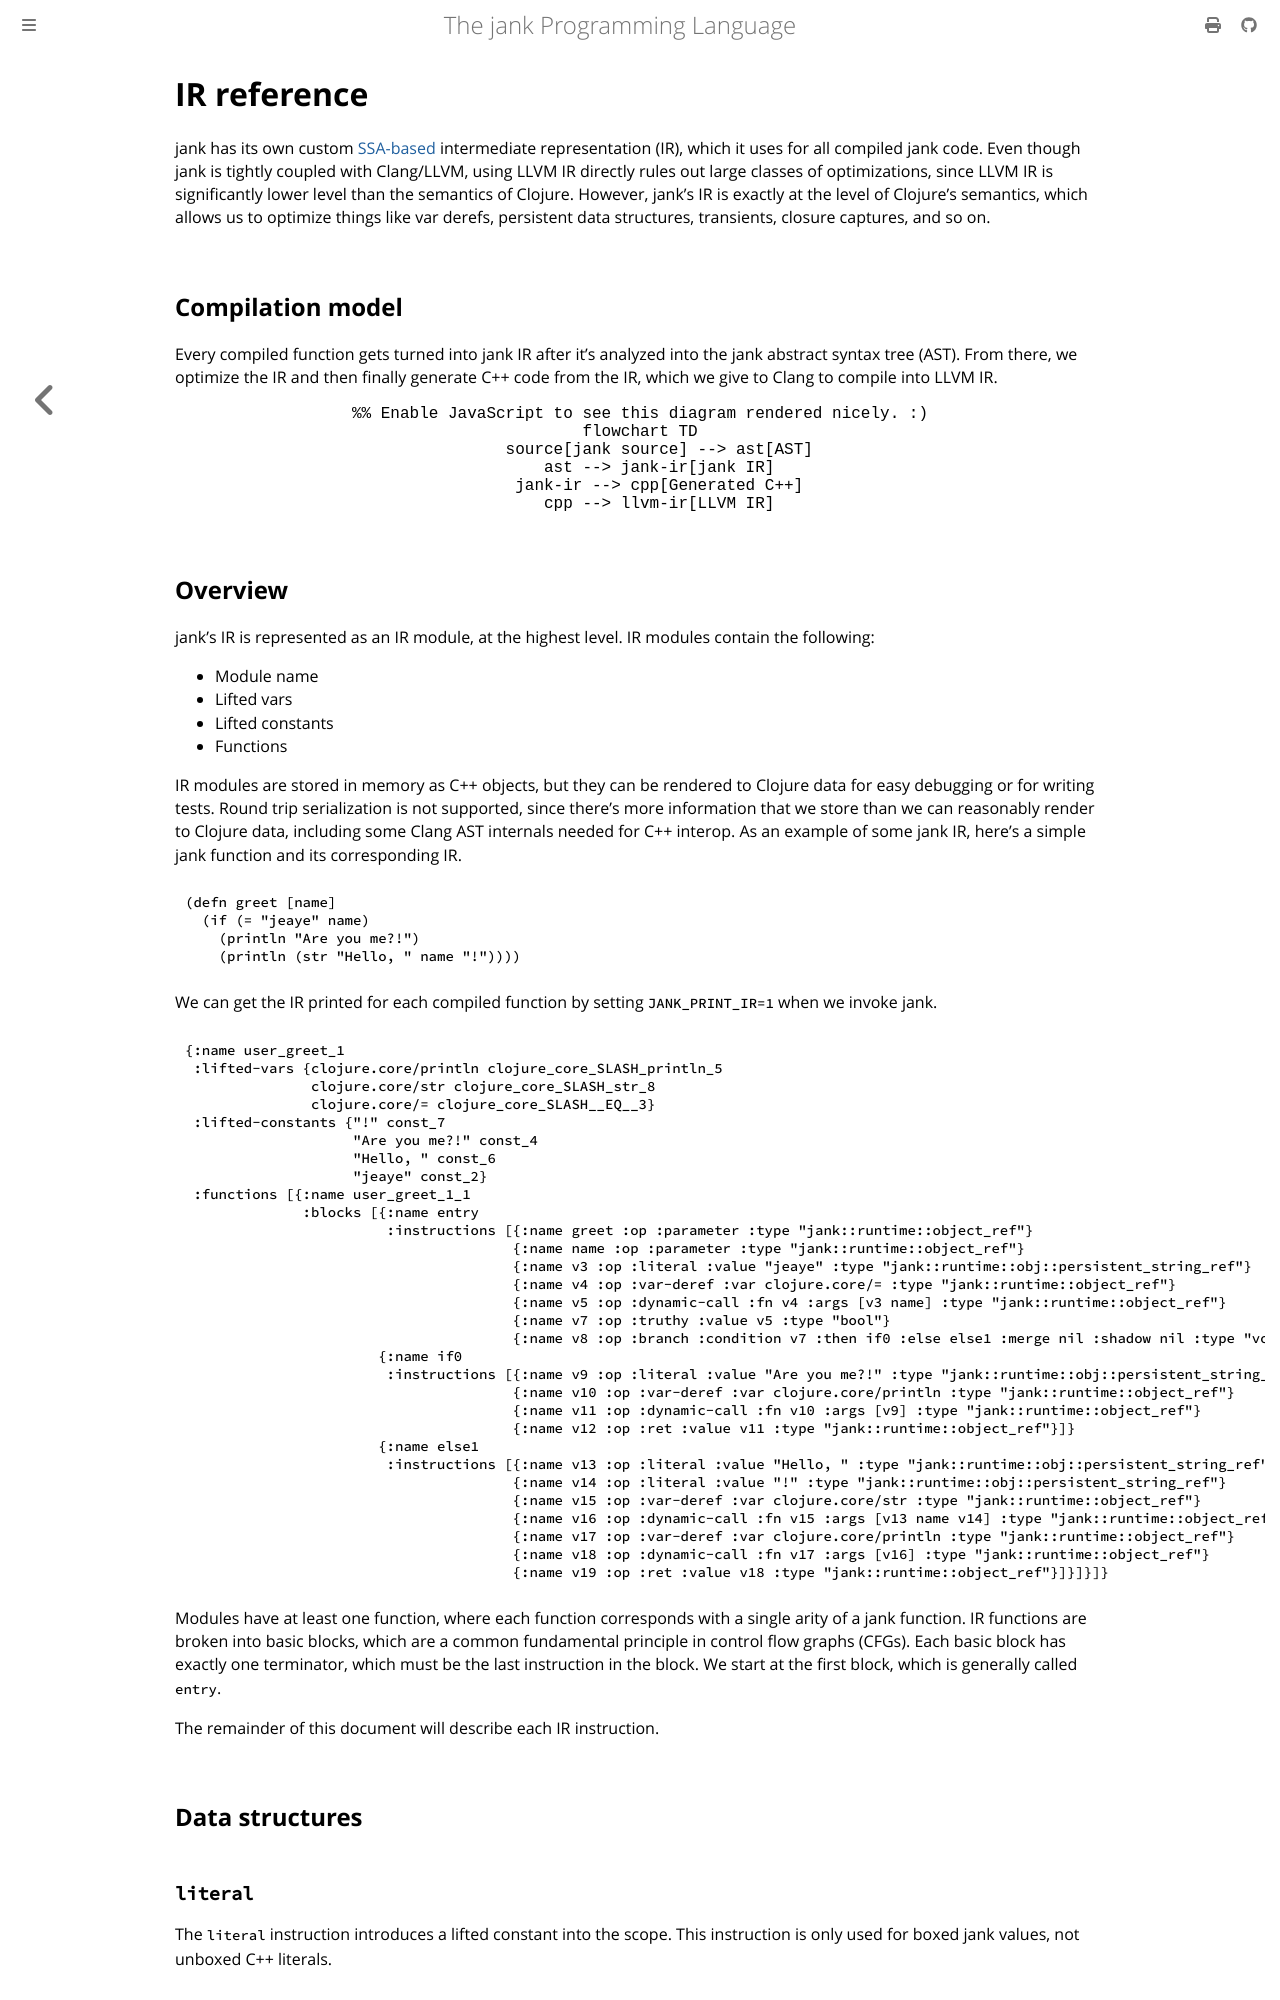

repository: jank-lang/jank · page: dev/ir.html · generator: mdbook

# IR reference
jank has its own custom
[SSA-based](https://en.wikipedia.org/wiki/Static_single-assignment_form) intermediate
representation (IR), which it uses for all compiled jank code. Even though jank
is tightly coupled with Clang/LLVM, using LLVM IR directly rules out large
classes of optimizations, since LLVM IR is significantly lower level than the
semantics of Clojure. However, jank's IR is exactly at the level of Clojure's
semantics, which allows us to optimize things like var derefs, persistent data
structures, transients, closure captures, and so on.

## Compilation model
Every compiled function gets turned into jank IR after it's analyzed into the
jank abstract syntax tree (AST). From there, we optimize the IR and then finally
generate C++ code from the IR, which we give to Clang to compile into LLVM IR.

```mermaid
%% Enable JavaScript to see this diagram rendered nicely. :)
flowchart TD
    source[jank source] --> ast[AST]
    ast --> jank-ir[jank IR]
    jank-ir --> cpp[Generated C++]
    cpp --> llvm-ir[LLVM IR]
```
